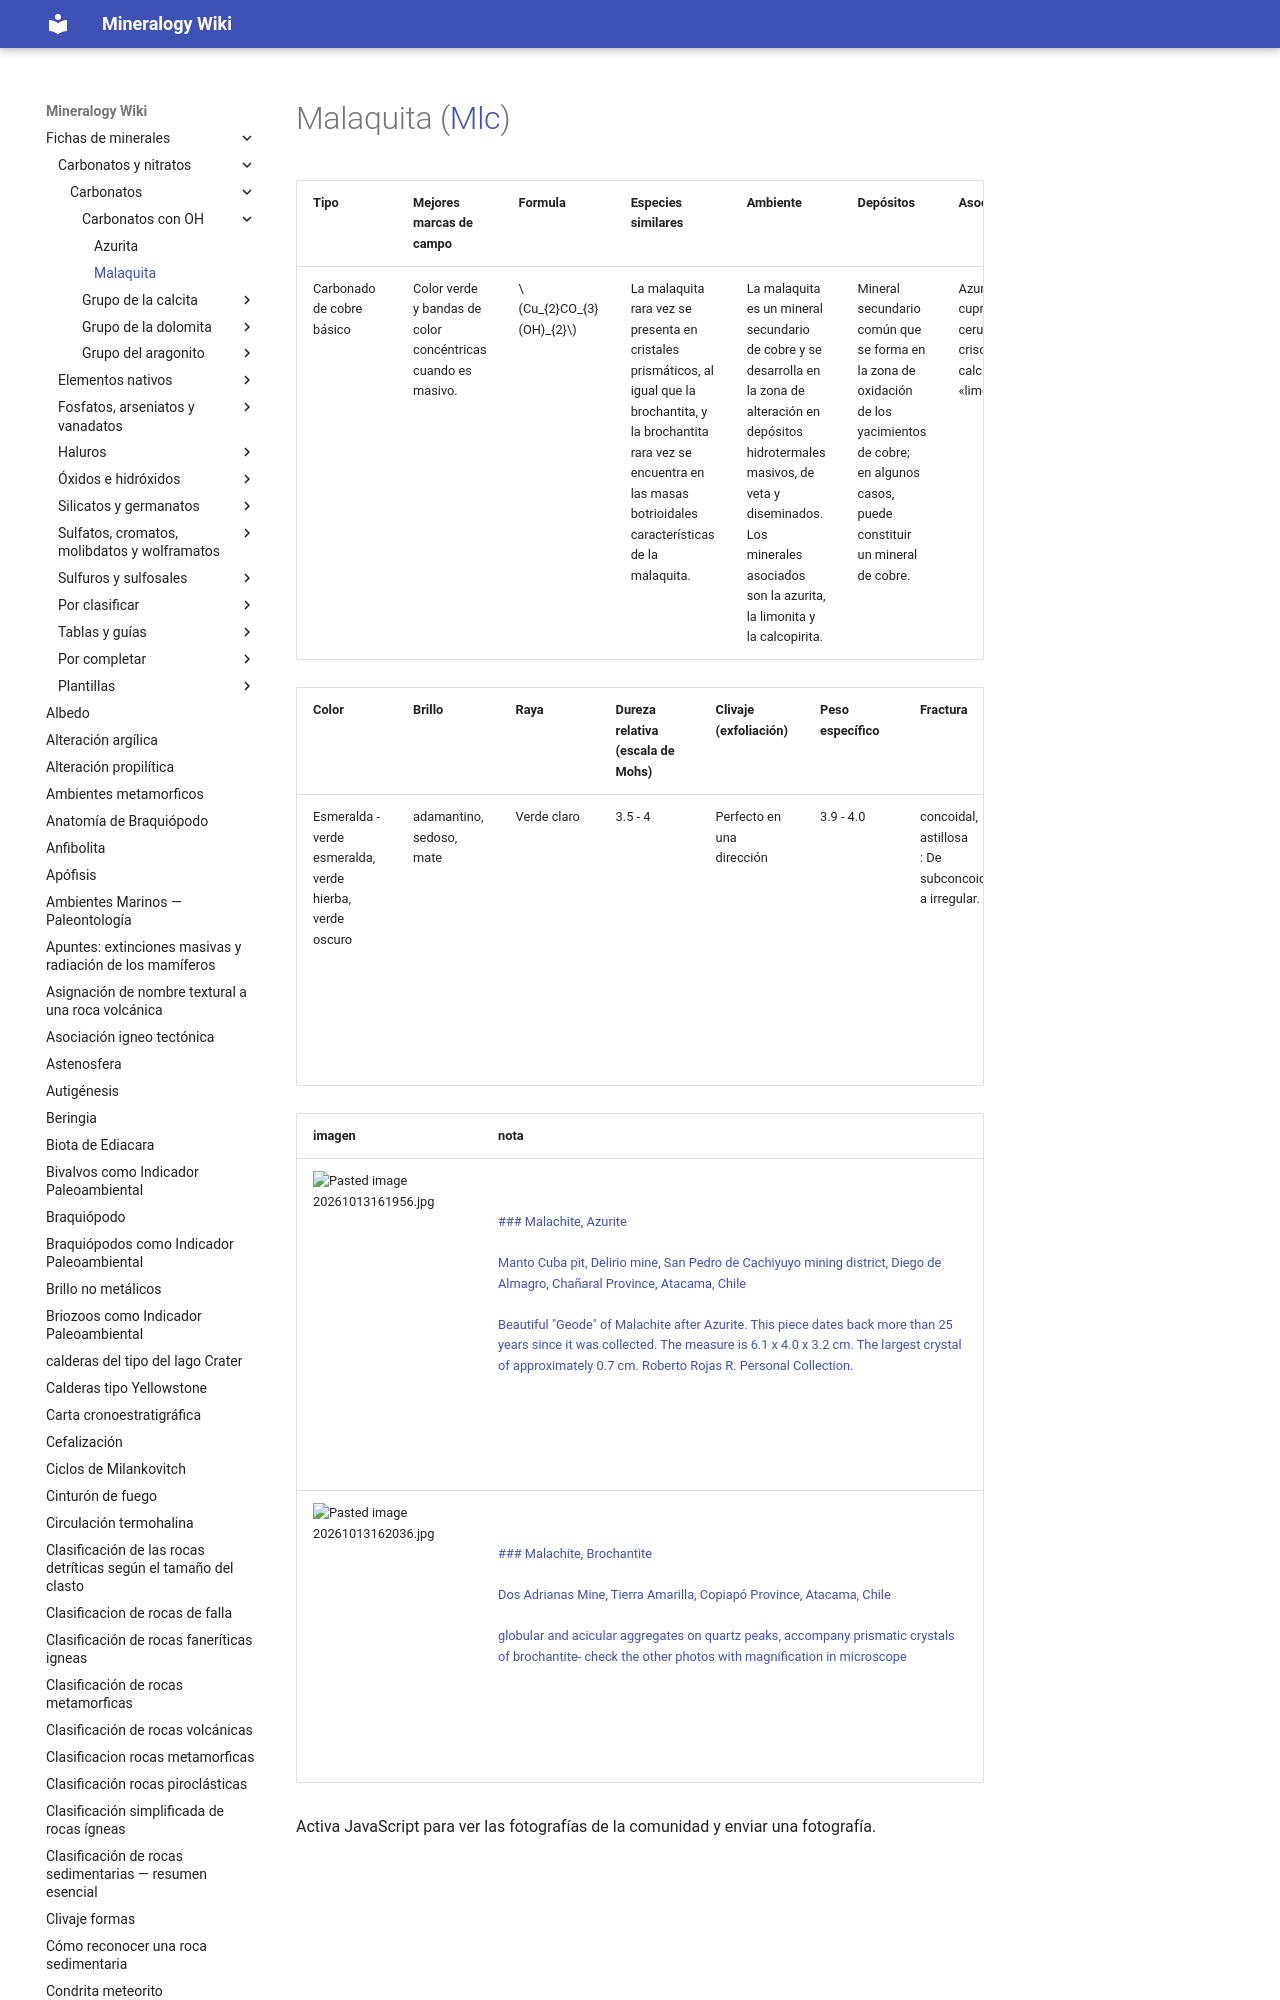

repository: lucianoab10-web/mineralogy-wiki · page: Malaquita/index.html · generator: mkdocs

---
tags:
  - minerales
---

| Tipo                      | Mejores marcas de campo                                      | Formula                    | Especies similares                                                                                                                                                                         | Ambiente                                                                                                                                                                                                                 | Depósitos                                                                                                                                          | Asociación                                                  | Observaciones |
| ------------------------- | ------------------------------------------------------------ | -------------------------- | ------------------------------------------------------------------------------------------------------------------------------------------------------------------------------------------ | ------------------------------------------------------------------------------------------------------------------------------------------------------------------------------------------------------------------------ | -------------------------------------------------------------------------------------------------------------------------------------------------- | ----------------------------------------------------------- | ------------- |
| Carbonado de cobre básico | Color verde y bandas de color concéntricas cuando es mas
